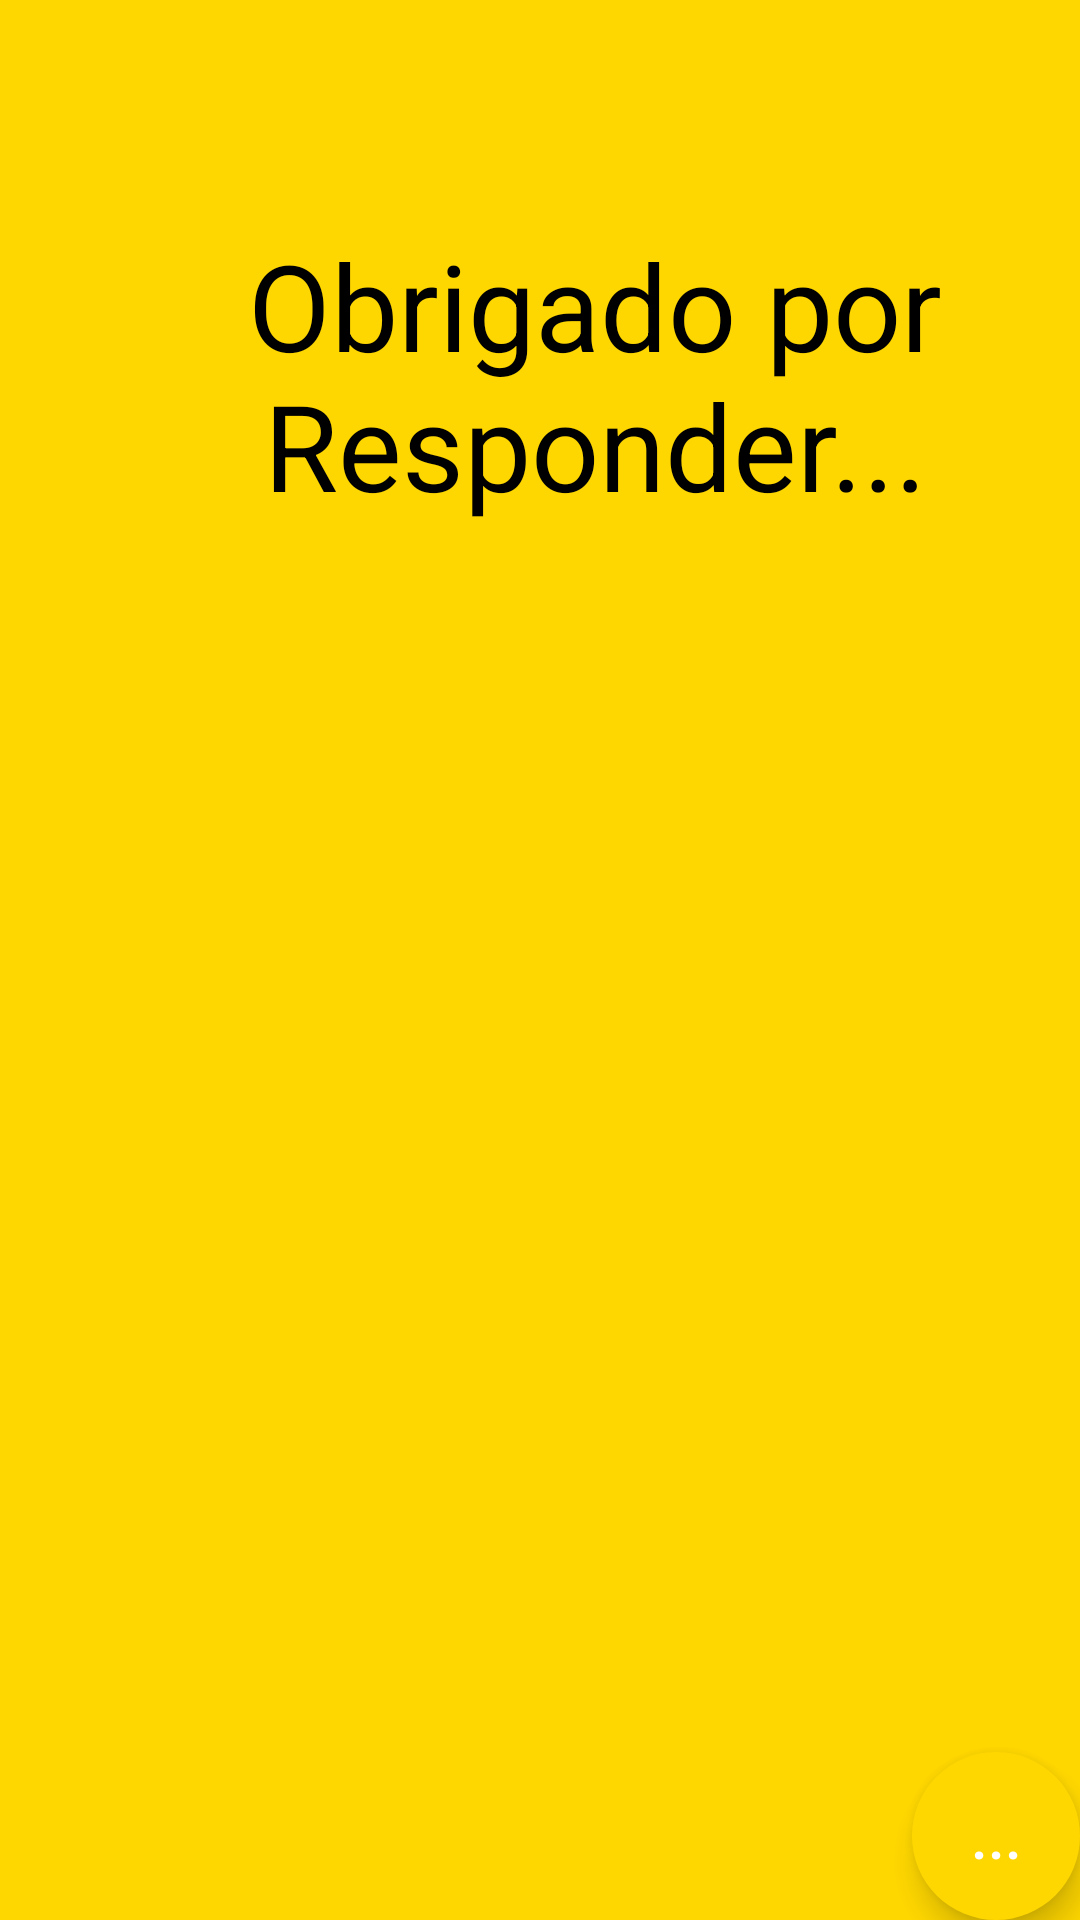

This screen was rendered from an Android layout file. Write that file and the resources it references.
<!-- AndroidManifest.xml: application theme TelaCheiaCadastro -->
<!-- res/layout/activity_tela_final_pesquisa.xml -->
<?xml version="1.0" encoding="utf-8"?>
<RelativeLayout xmlns:android="http://schemas.android.com/apk/res/android"
    android:layout_width="match_parent"
    android:layout_height="match_parent"
    android:layout_margin="6dp"
    android:background="#FFD700"
    android:gravity="center"
    android:orientation="vertical">

    <TextView
        android:layout_width="500dp"
        android:elevation="20dp"
        android:layout_height="150dp"
        android:layout_marginTop="50dp"
        android:layout_marginLeft="37dp"
        android:gravity="center"
        android:text="Obrigado por Responder..."
        android:textColor="#000000"
        android:textSize="40sp" />

    <Button
        android:id="@+id/btnAbreListaPerguntas_ACTTelaFinalPesquisa"
        android:layout_width="56dp"
        android:layout_height="56dp"
        android:layout_alignParentBottom="true"
        android:layout_alignParentRight="true"
        android:background="@drawable/botao_tela_lista_perguntas"
        android:elevation="6dp"
        android:stateListAnimator="@null"
        android:text="..."
        android:textColor="#ffffff"
        android:textSize="20sp" />

</RelativeLayout>
<!-- resources referenced by this layout -->
<resources>
  <!-- drawable botao_tela_lista_perguntas (drawable) -->
  <?xml version="1.0" encoding="utf-8"?>
  <shape
      xmlns:android="http://schemas.android.com/apk/res/android"
      android:shape="oval">
      <solid android:color="#FFD700" />
  </shape>
  <style name="TelaCheiaCadastro" parent="Theme.AppCompat">
          <item name="android:windowFullscreen">true</item>
          <item name="colorPrimary">@color/colorPrimary</item>
          <item name="colorPrimaryDark">@color/colorPrimaryDark</item>
          <item name="colorAccent">@color/colorAccent</item>
      </style>
  <!-- not gathered from this repository: default colours our renderer supplied (Android Studio template values) -->
  <color name="colorPrimary">#FF6200EE</color>
  <color name="colorPrimaryDark">#FF3700B3</color>
  <color name="colorAccent">#FF03DAC5</color>
</resources>
